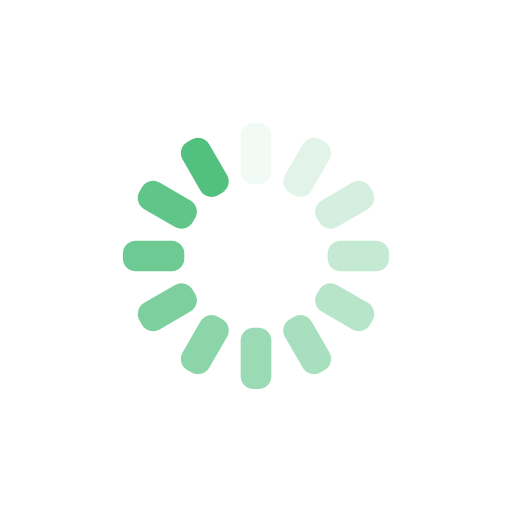
t = 0.00 s
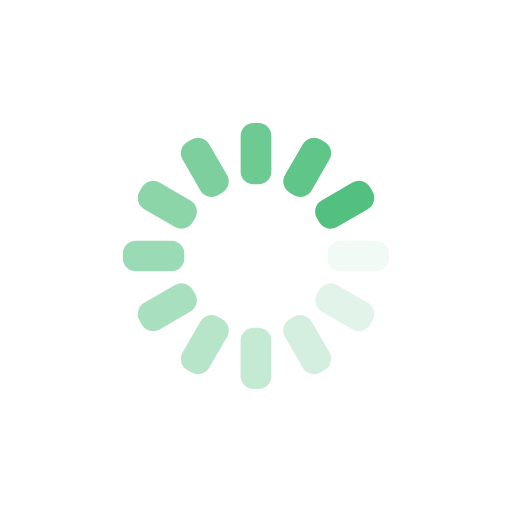
t = 0.25 s
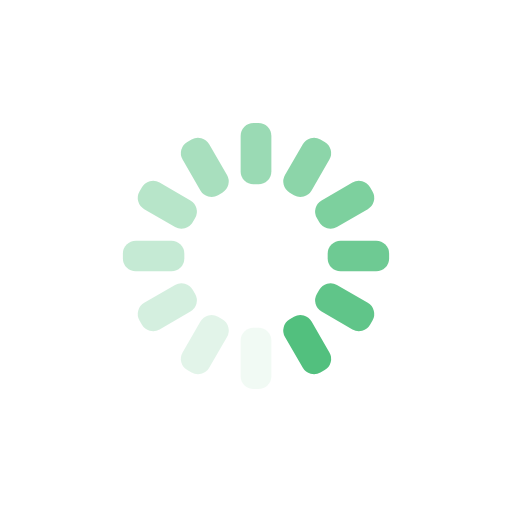
t = 0.50 s
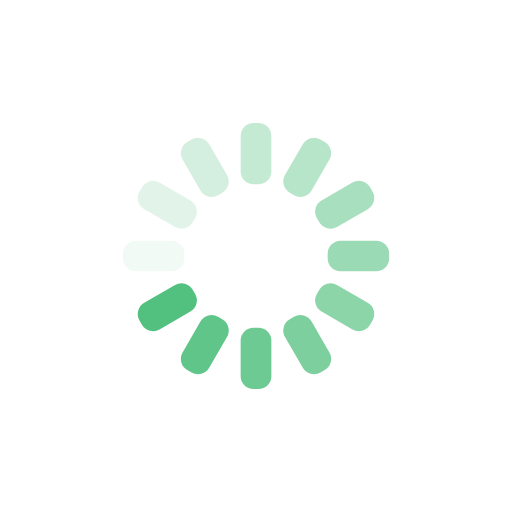
t = 0.75 s

The animated SVG that drew these frames (rendered in a browser with its animation timeline set to each time). Animation: 12 SMIL elements (animate=12); one cycle of 1.00 s, repeats indefinitely.

<?xml version="1.0" encoding="utf-8"?>
<svg xmlns="http://www.w3.org/2000/svg" xmlns:xlink="http://www.w3.org/1999/xlink" style="margin: auto; background: rgb(255, 255, 255); display: block; shape-rendering: auto;" width="200px" height="200px" viewBox="0 0 100 100" preserveAspectRatio="xMidYMid">
<g transform="rotate(0 50 50)">
  <rect x="47" y="24" rx="2.52" ry="2.52" width="6" height="12" fill="#52c07e">
    <animate attributeName="opacity" values="1;0" keyTimes="0;1" dur="1s" begin="-0.9166666666666666s" repeatCount="indefinite"></animate>
  </rect>
</g><g transform="rotate(30 50 50)">
  <rect x="47" y="24" rx="2.52" ry="2.52" width="6" height="12" fill="#52c07e">
    <animate attributeName="opacity" values="1;0" keyTimes="0;1" dur="1s" begin="-0.8333333333333334s" repeatCount="indefinite"></animate>
  </rect>
</g><g transform="rotate(60 50 50)">
  <rect x="47" y="24" rx="2.52" ry="2.52" width="6" height="12" fill="#52c07e">
    <animate attributeName="opacity" values="1;0" keyTimes="0;1" dur="1s" begin="-0.75s" repeatCount="indefinite"></animate>
  </rect>
</g><g transform="rotate(90 50 50)">
  <rect x="47" y="24" rx="2.52" ry="2.52" width="6" height="12" fill="#52c07e">
    <animate attributeName="opacity" values="1;0" keyTimes="0;1" dur="1s" begin="-0.6666666666666666s" repeatCount="indefinite"></animate>
  </rect>
</g><g transform="rotate(120 50 50)">
  <rect x="47" y="24" rx="2.52" ry="2.52" width="6" height="12" fill="#52c07e">
    <animate attributeName="opacity" values="1;0" keyTimes="0;1" dur="1s" begin="-0.5833333333333334s" repeatCount="indefinite"></animate>
  </rect>
</g><g transform="rotate(150 50 50)">
  <rect x="47" y="24" rx="2.52" ry="2.52" width="6" height="12" fill="#52c07e">
    <animate attributeName="opacity" values="1;0" keyTimes="0;1" dur="1s" begin="-0.5s" repeatCount="indefinite"></animate>
  </rect>
</g><g transform="rotate(180 50 50)">
  <rect x="47" y="24" rx="2.52" ry="2.52" width="6" height="12" fill="#52c07e">
    <animate attributeName="opacity" values="1;0" keyTimes="0;1" dur="1s" begin="-0.4166666666666667s" repeatCount="indefinite"></animate>
  </rect>
</g><g transform="rotate(210 50 50)">
  <rect x="47" y="24" rx="2.52" ry="2.52" width="6" height="12" fill="#52c07e">
    <animate attributeName="opacity" values="1;0" keyTimes="0;1" dur="1s" begin="-0.3333333333333333s" repeatCount="indefinite"></animate>
  </rect>
</g><g transform="rotate(240 50 50)">
  <rect x="47" y="24" rx="2.52" ry="2.52" width="6" height="12" fill="#52c07e">
    <animate attributeName="opacity" values="1;0" keyTimes="0;1" dur="1s" begin="-0.25s" repeatCount="indefinite"></animate>
  </rect>
</g><g transform="rotate(270 50 50)">
  <rect x="47" y="24" rx="2.52" ry="2.52" width="6" height="12" fill="#52c07e">
    <animate attributeName="opacity" values="1;0" keyTimes="0;1" dur="1s" begin="-0.16666666666666666s" repeatCount="indefinite"></animate>
  </rect>
</g><g transform="rotate(300 50 50)">
  <rect x="47" y="24" rx="2.52" ry="2.52" width="6" height="12" fill="#52c07e">
    <animate attributeName="opacity" values="1;0" keyTimes="0;1" dur="1s" begin="-0.08333333333333333s" repeatCount="indefinite"></animate>
  </rect>
</g><g transform="rotate(330 50 50)">
  <rect x="47" y="24" rx="2.52" ry="2.52" width="6" height="12" fill="#52c07e">
    <animate attributeName="opacity" values="1;0" keyTimes="0;1" dur="1s" begin="0s" repeatCount="indefinite"></animate>
  </rect>
</g>
<!-- [ldio] generated by https://loading.io/ --></svg>